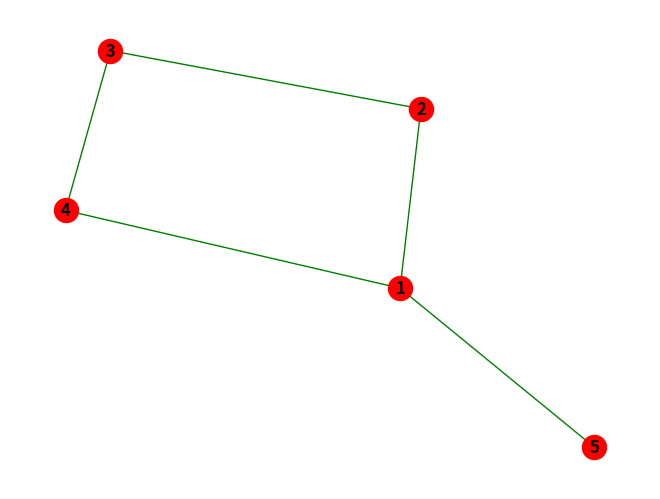

Write the Python code that produced this figure.
# Creating a graph with vertex labels , colors 
import networkx as nx
import matplotlib.pyplot as plt

g = nx.Graph()

v = [1,2,3,4,5]
e = [(1,2),(2,3),(3,4),(4,1),(1,5)]

g.add_nodes_from(v)
g.add_edges_from(e)

nx.draw(g,with_labels=True,font_weight='bold',node_color='red',edge_color='green')

plt.show()
